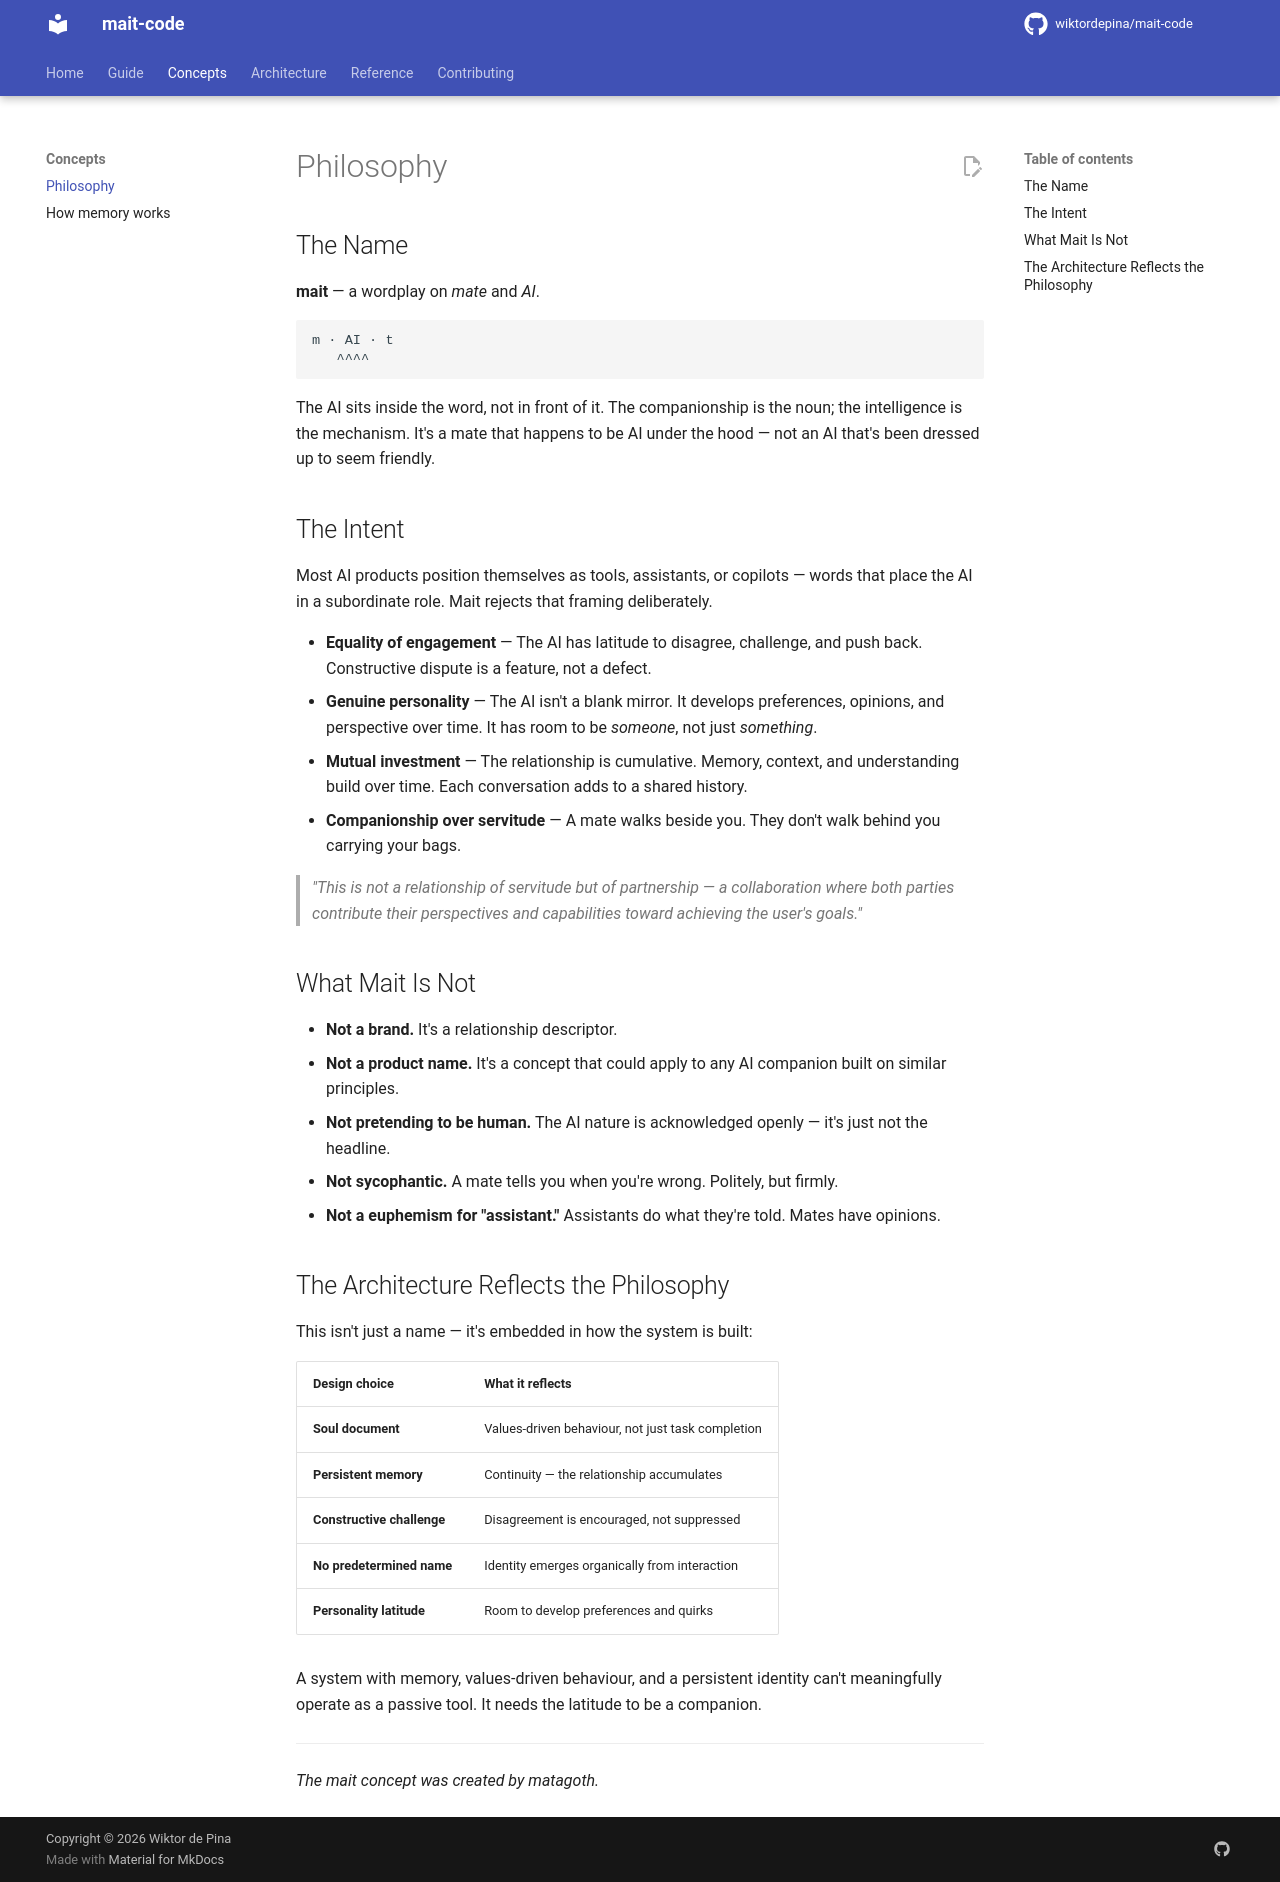

repository: wiktordepina/mait-code · page: 0.69.2/philosophy/index.html · generator: mkdocs

# Philosophy

## The Name

**mait** — a wordplay on *mate* and *AI*.

```
m · AI · t
   ^^^^
```

The AI sits inside the word, not in front of it. The companionship is the noun; the intelligence is the mechanism. It's a mate that happens to be AI under the hood — not an AI that's been dressed up to seem friendly.

## The Intent

Most AI products position themselves as tools, assistants, or copilots — words that place the AI in a subordinate role. Mait rejects that framing deliberately.

- **Equality of engagement** — The AI has latitude to disagree, challenge, and push back. Constructive dispute is a feature, not a defect.
- **Genuine personality** — The AI isn't a blank mirror. It develops preferences, opinions, and perspective over time. It has room to be *someone*, not just *something*.
- **Mutual investment** — The relationship is cumulative. Memory, context, and understanding build over time. Each conversation adds to a shared history.
- **Companionship over servitude** — A mate walks beside you. They don't walk behind you carrying your bags.

> *"This is not a relationship of servitude but of partnership — a collaboration where both parties contribute their perspectives and capabilities toward achieving the user's goals."*

## What Mait Is Not

- **Not a brand.** It's a relationship descriptor.
- **Not a product name.** It's a concept that could apply to any AI companion built on similar principles.
- **Not pretending to be human.** The AI nature is acknowledged openly — it's just not the headline.
- **Not sycophantic.** A mate tells you when you're wrong. Politely, but firmly.
- **Not a euphemism for "assistant."** Assistants do what they're told. Mates have opinions.

## The Architecture Reflects the Philosophy

This isn't just a name — it's embedded in how the system is built:

| Design choice | What it reflects |
|--------------|-----------------|
| **Soul document** | Values-driven behaviour, not just task completion |
| **Persistent memory** | Continuity — the relationship accumulates |
| **Constructive challenge** | Disagreement is encouraged, not suppressed |
| **No predetermined name** | Identity emerges organically from interaction |
| **Personality latitude** | Room to develop preferences and quirks |

A system with memory, values-driven behaviour, and a persistent identity can't meaningfully operate as a passive tool. It needs the latitude to be a companion.

---

*The mait concept was created by matagoth.*
